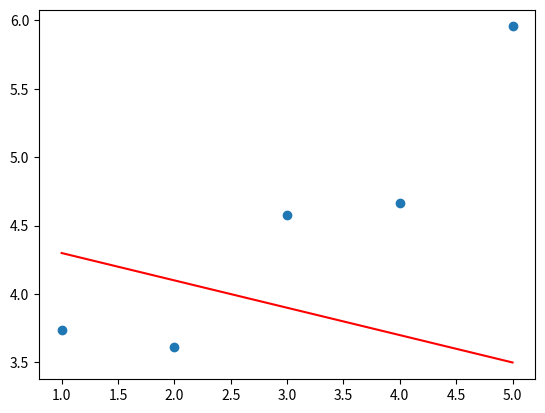

Source code (Python):
import numpy as np
import matplotlib.pyplot as plt

def plot(x,y,theta):
    if not isinstance(x,np.ndarray)or not x.size or x.ndim>2 or x.shape[1]!=1 or not np.issubdtype(x.dtype,np.number):
        print('x has to be a numpy array, vector of dim (x,1)')
        return None
    if not isinstance(y,np.ndarray)or not y.size or y.ndim>2 or y.shape[1]!=1 or not np.issubdtype(y.dtype,np.number):
        print('y has to be a numpy array, vector of dim (x,1)')
        return None
    if not isinstance(theta,np.ndarray)or not theta.size or theta.ndim>2 or theta.shape!=(2,1) or not np.issubdtype(x.dtype,np.number):
        print('theta has to be a numpy array, vector of dim (2,1)')
        return None
    plt.scatter(x,y)
    plt.plot(x,x*theta[1,0]+theta[0,0],color='red')
    plt.show()

x = np.arange(1,6).reshape(-1,1)
y = np.array([[3.74013816],[3.61473236],[4.57655287],[4.66793434],[5.95585554]])
theta1=np.array([[4.5],[-0.2]])
plot(x,y,theta1)